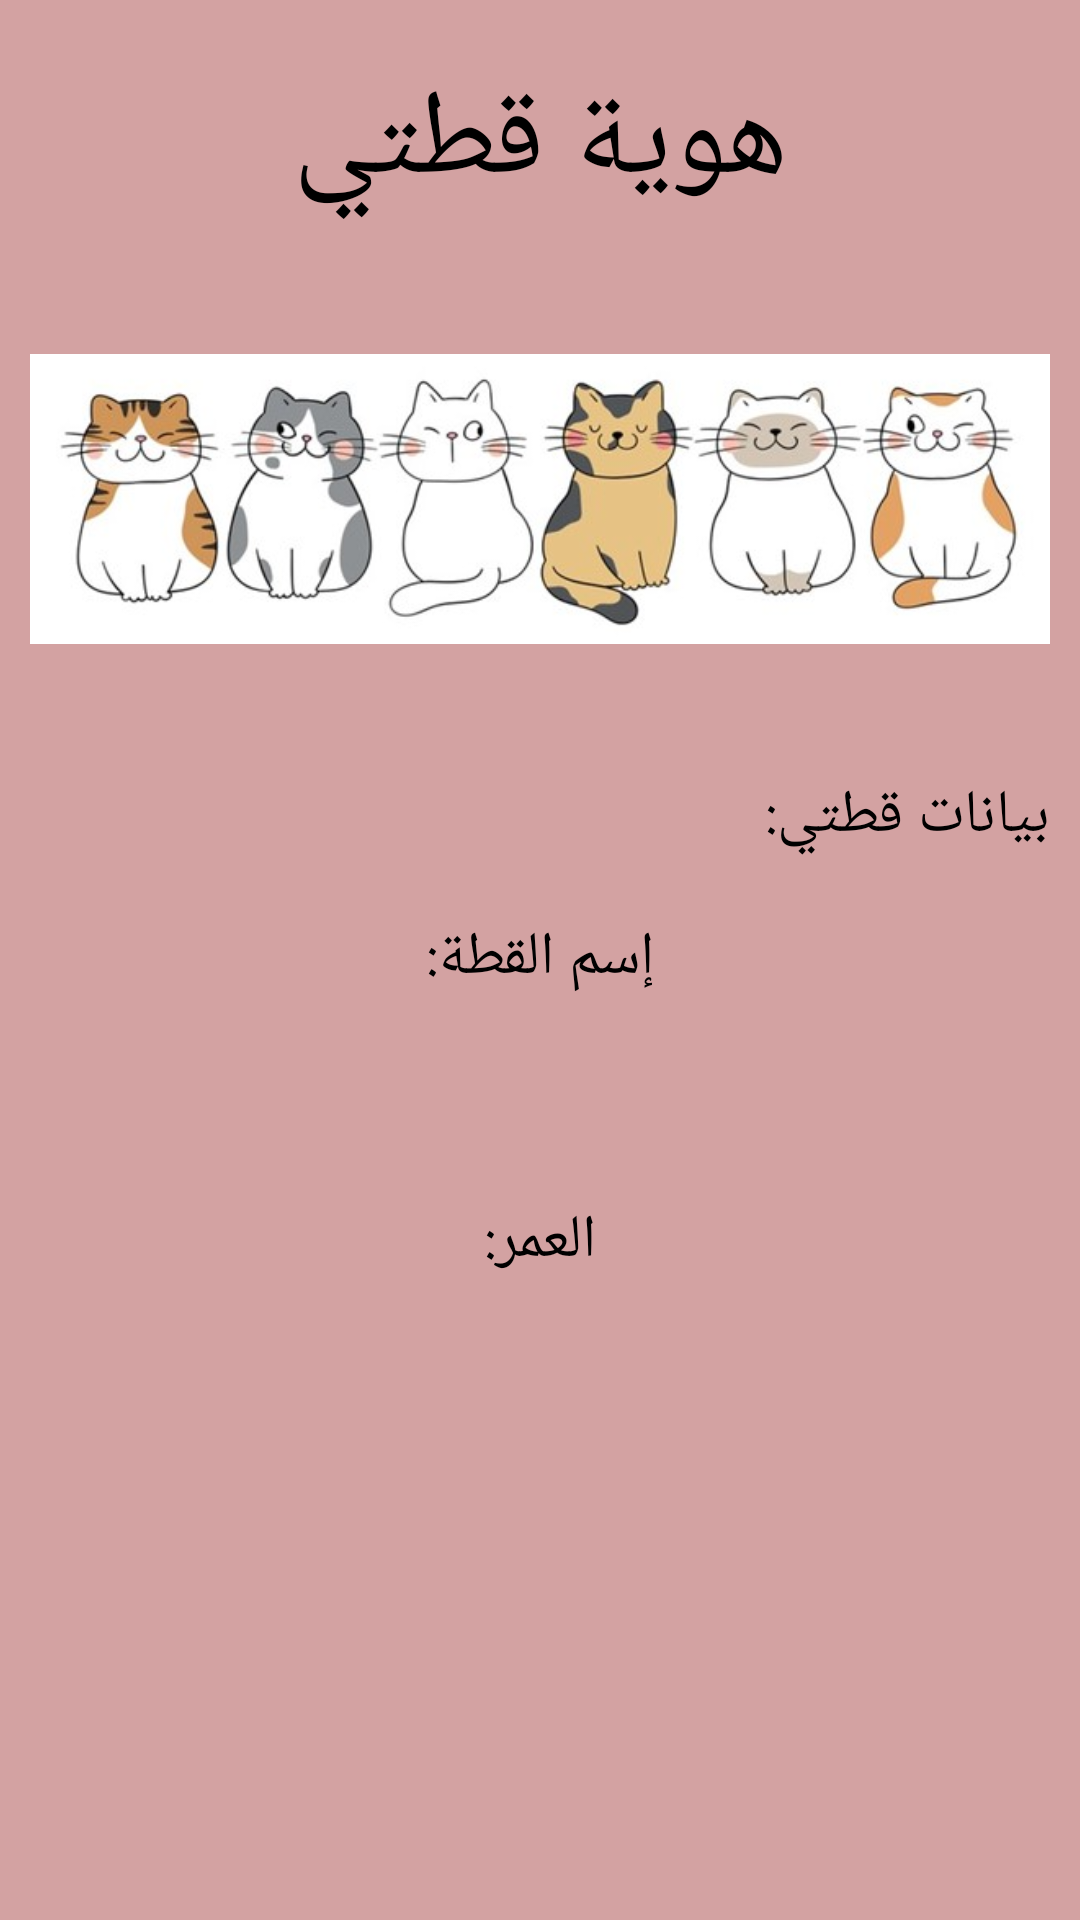

This screen was rendered from an Android layout file. Write that file and the resources it references.
<!-- AndroidManifest.xml: application theme Theme.Class3 -->
<!-- res/layout/activity_main2.xml -->
<?xml version="1.0" encoding="utf-8"?>
<LinearLayout xmlns:android="http://schemas.android.com/apk/res/android"
    xmlns:app="http://schemas.android.com/apk/res-auto"
    xmlns:tools="http://schemas.android.com/tools"
    android:layout_width="match_parent"
    android:layout_height="match_parent"
    android:background="#D3A2A2"
    android:orientation="vertical"
    tools:context=".MainActivity2">

    <TextView
        android:id="@+id/texttitle"
        android:layout_width="match_parent"
        android:layout_height="wrap_content"
        android:layout_marginLeft="10dp"
        android:layout_marginTop="20dp"
        android:layout_marginRight="10dp"
        android:gravity="center"
        android:text="@string/title"
        android:textColor="#000000"
        android:textSize="40sp"
        />

    <ImageView
        android:id="@+id/imageView2"
        android:layout_width="match_parent"
        android:layout_height="144dp"
        android:layout_marginLeft="10dp"
        android:layout_marginTop="20dp"
        android:layout_marginRight="10dp"
        app:srcCompat="@drawable/cats" />

    <TextView
        android:id="@+id/textView3"
        android:layout_width="match_parent"
        android:layout_height="wrap_content"
        android:layout_marginLeft="10dp"
        android:layout_marginTop="20dp"
        android:layout_marginRight="10dp"
        android:text="@string/data"
        android:textColor="#000000"
        android:textSize="20sp" />

    <TextView
        android:id="@+id/textView4"
        android:layout_width="match_parent"
        android:layout_height="wrap_content"
        android:layout_marginLeft="10dp"
        android:layout_marginTop="20dp"
        android:layout_marginRight="10dp"
        android:text="@string/name"
        android:textColor="#000000"
        android:textSize="20sp"
        android:gravity="center" />

    <TextView
        android:id="@+id/viewname"
        android:layout_width="match_parent"
        android:layout_height="wrap_content"
        android:text=""
        android:gravity="center"
        android:textColor="#000000"
        android:textSize="20sp"
        android:layout_marginLeft="10dp"
        android:layout_marginTop="20dp"
        android:layout_marginRight="10dp"/>

    <TextView
        android:id="@+id/textView6"
        android:layout_width="match_parent"
        android:layout_height="wrap_content"
        android:layout_marginLeft="10dp"
        android:layout_marginTop="20dp"
        android:layout_marginRight="10dp"
        android:text="@string/age"
        android:textColor="#000000"
        android:textSize="20sp"
        android:gravity="center" />

    <TextView
        android:id="@+id/viewage"
        android:layout_width="match_parent"
        android:layout_height="wrap_content"
        android:text=""
        android:gravity="center"
        android:textColor="#000000"
        android:textSize="20sp"
        android:layout_marginLeft="10dp"
        android:layout_marginTop="20dp"
        android:layout_marginRight="10dp"/>
</LinearLayout>
<!-- resources referenced by this layout -->
<resources>
  <!-- drawable cats: png bitmap (drawable, 29440 bytes) -->
  <string name="age">العمر:</string>
  <string name="data">بيانات قطتي:</string>
  <string name="name">إسم القطة:</string>
  <string name="title">هوية قطتي</string>
  <style name="Theme.Class3" parent="Theme.MaterialComponents.DayNight.NoActionBar">
          
          <item name="colorPrimary">#D3A2A2</item>
          <item name="colorPrimaryVariant">@color/purple_700</item>
          <item name="colorOnPrimary">@color/white</item>
          
          <item name="colorSecondary">@color/teal_200</item>
          <item name="colorSecondaryVariant">@color/teal_700</item>
          <item name="colorOnSecondary">@color/black</item>
          
          <item name="android:statusBarColor" tools:targetApi="l">#D3A2A2</item>
          
      </style>
  <!-- not gathered from this repository: default colours our renderer supplied (Android Studio template values) -->
  <color name="purple_700">#FF3700B3</color>
  <color name="teal_200">#FF03DAC5</color>
  <color name="teal_700">#FF018786</color>
  <color name="black">#FF000000</color>
  <color name="white">#FFFFFFFF</color>
</resources>
